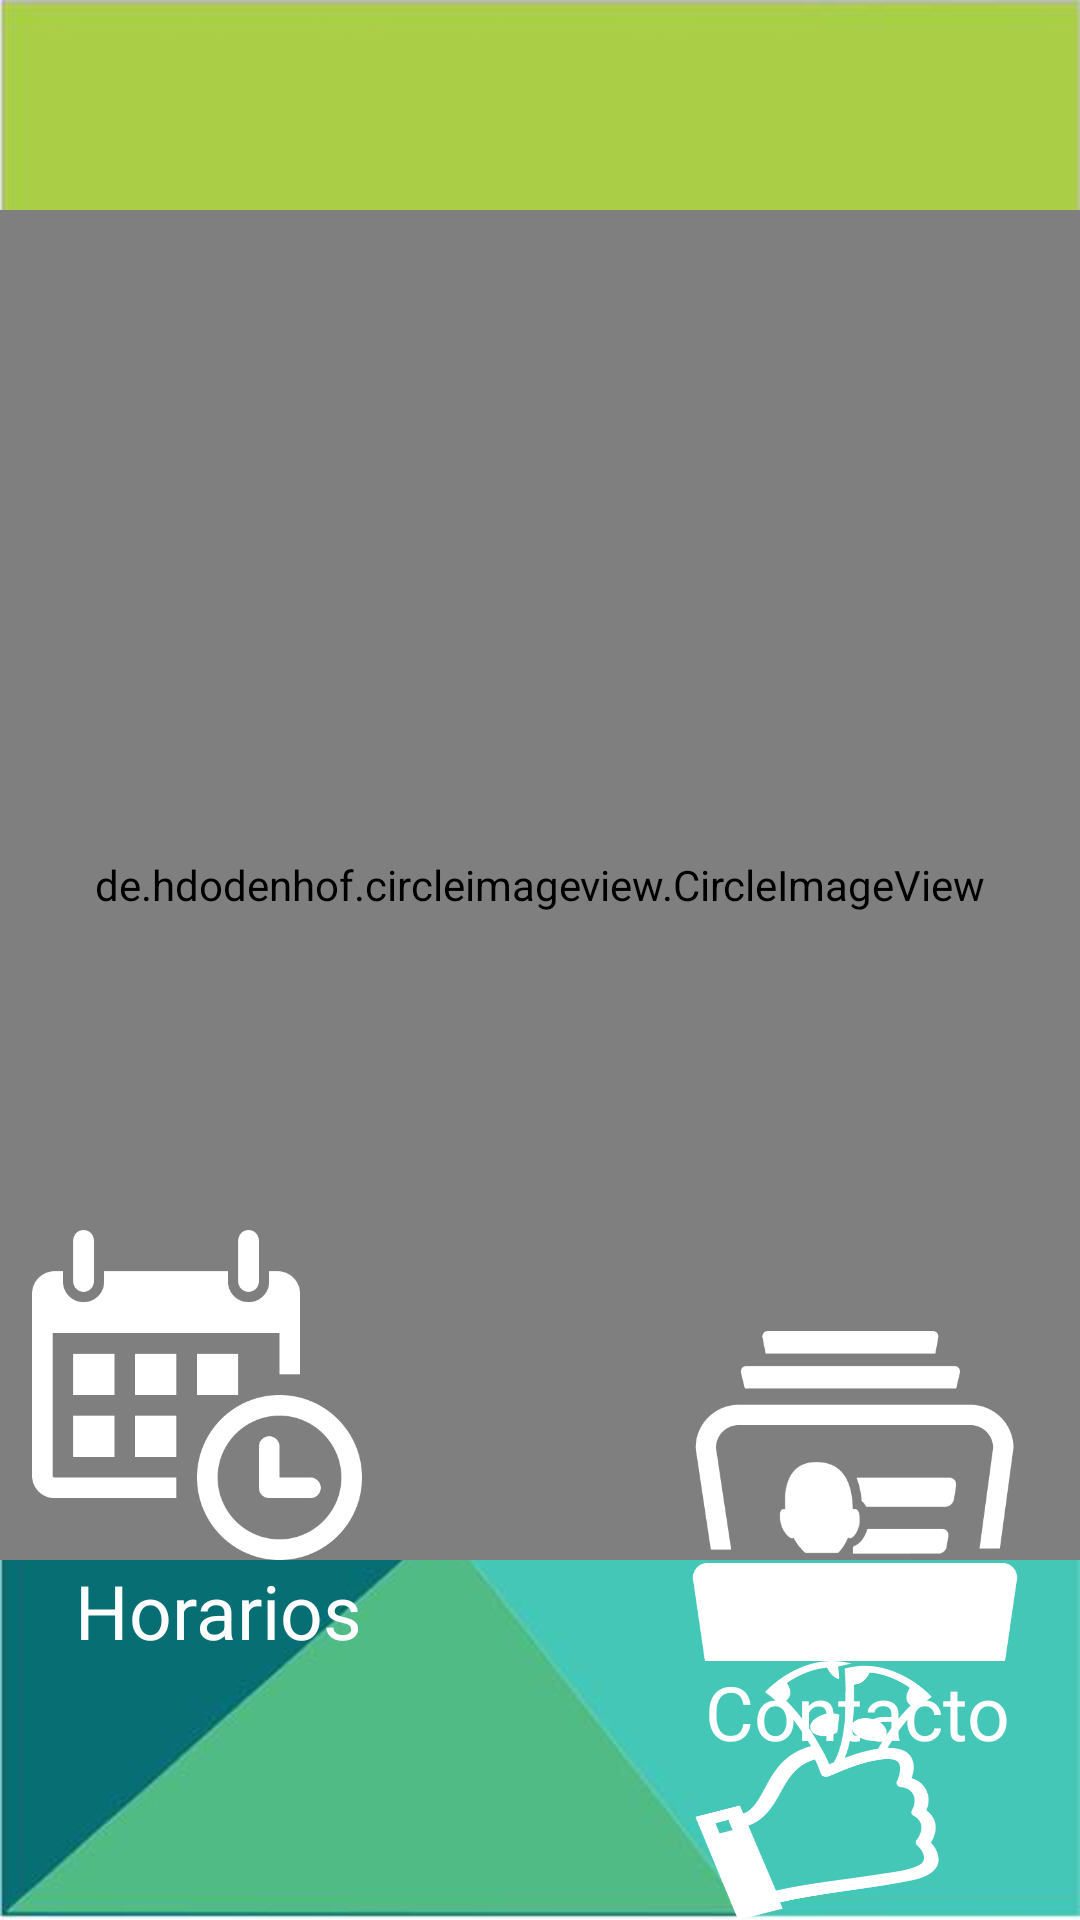

This screen was rendered from an Android layout file. Write that file and the resources it references.
<!-- AndroidManifest.xml: fallback theme Theme.MaterialComponents.DayNight.NoActionBar -->
<!-- res/layout/activity_informacion.xml -->
<?xml version="1.0" encoding="utf-8"?>
<RelativeLayout xmlns:android="http://schemas.android.com/apk/res/android"
    android:layout_width="match_parent" android:layout_height="match_parent"
    android:id="@+id/informacion"
    android:background="@drawable/fp">

    <de.hdodenhof.circleimageview.CircleImageView
        xmlns:app="http://schemas.android.com/apk/res-auto"
        android:id="@+id/profile_image"
        android:layout_gravity="center_horizontal"
        android:layout_width="450dp"
        android:layout_height="450dp"
        android:src="@drawable/descarga"
        app:civ_border_color="#FFFFFF"
        app:civ_border_width="4dp"
        android:layout_alignParentTop="true"
        android:layout_centerHorizontal="true"
        android:layout_marginTop="70dp" />

    <android.support.v7.widget.AppCompatButton
        android:layout_marginTop="20dp"
        android:id="@+id/btn_servicios"
        android:layout_gravity="center_horizontal"
        android:background="@drawable/calendar68"
        android:layout_width="110dp"
        android:layout_height="110dp"
        android:textColor="@android:color/white"
        android:layout_alignBottom="@+id/profile_image"
        android:layout_toLeftOf="@+id/btn_salas"
        android:layout_toStartOf="@+id/btn_salas" />

    <TextView
        android:layout_width="wrap_content"
        android:layout_height="wrap_content"
        android:textColor="@android:color/white"
        android:text="Horarios"
        android:textSize="25dp"
        android:id="@+id/txtServicios"
        android:layout_below="@+id/btn_servicios"
        android:layout_marginLeft="25dp"/>


    <android.support.v7.widget.AppCompatButton
        android:id="@+id/btn_salas"
        android:layout_gravity="center_horizontal"
        android:background="@drawable/situation"
        android:layout_width="110dp"
        android:layout_height="110dp"
        android:textColor="@android:color/white"
        android:layout_alignTop="@+id/btn_qr"
        android:layout_toRightOf="@+id/txtServicios"
        android:layout_toEndOf="@+id/txtServicios" />

    <TextView
        android:layout_width="wrap_content"
        android:layout_height="wrap_content"
        android:layout_marginRight="100dp"
        android:textColor="@android:color/white"
        android:text="Localizar"
        android:textSize="25dp"
        android:id="@+id/txtSalas"
        android:layout_below="@+id/btn_salas"
        android:layout_alignLeft="@+id/btn_salas"
        android:layout_alignStart="@+id/btn_salas" />

    <android.support.v7.widget.AppCompatButton
        android:id="@+id/btn_qr"
        android:layout_gravity="center_horizontal"
        android:background="@drawable/hand132"
        android:layout_width="110dp"
        android:layout_height="110dp"
        android:textColor="@android:color/white"
        android:onClick="launchSimpleActivity"
        android:layout_below="@+id/btn_informacion"
        android:layout_toRightOf="@+id/btn_historia"
        android:layout_toEndOf="@+id/btn_historia" />

    <TextView
        android:layout_width="wrap_content"
        android:layout_height="wrap_content"
        android:textColor="@android:color/white"
        android:text="Precios"
        android:textSize="25dp"
        android:id="@+id/txtQR"
        android:layout_below="@+id/btn_qr"
        android:layout_alignLeft="@+id/btn_qr"
        android:layout_alignStart="@+id/btn_qr"
        android:layout_marginLeft="15dp"/>

    <android.support.v7.widget.AppCompatButton
        android:id="@+id/btn_informacion"
        android:layout_marginRight="20dp"
        android:layout_gravity="center_horizontal"
        android:background="@drawable/business139"
        android:layout_width="110dp"
        android:layout_height="110dp"
        android:textColor="@android:color/white"
        android:layout_alignBottom="@+id/txtServicios"
        android:layout_alignParentRight="true"
        android:layout_alignParentEnd="true" />

    <TextView
        android:layout_width="wrap_content"
        android:layout_height="wrap_content"
        android:layout_marginLeft="5dp"
        android:textColor="@android:color/white"
        android:text="Contacto"
        android:textSize="25dp"
        android:id="@+id/txtInfo"
        android:layout_below="@+id/btn_informacion"
        android:layout_alignLeft="@+id/btn_informacion"
        android:layout_alignStart="@+id/btn_informacion"/>

    <android.support.v7.widget.AppCompatButton
        android:id="@+id/btn_historia"
        android:layout_marginTop="35dp"
        android:layout_gravity="center_horizontal"
        android:background="@drawable/phone325"
        android:layout_width="75dp"
        android:layout_height="75dp"
        android:textColor="@android:color/white"
        android:layout_below="@+id/txtQR"
        android:layout_centerHorizontal="true"/>

</RelativeLayout>
<!-- resources referenced by this layout -->
<resources>
  <!-- drawable business139: png bitmap (drawable-hdpi, 17554 bytes) -->
  <!-- drawable calendar68: png bitmap (drawable-hdpi, 15806 bytes) -->
  <!-- drawable descarga: jpg bitmap (drawable-hdpi, 5934 bytes) -->
  <!-- drawable fp: jpg bitmap (drawable-hdpi, 17993 bytes) -->
  <!-- drawable hand132: png bitmap (drawable-hdpi, 21607 bytes) -->
</resources>
